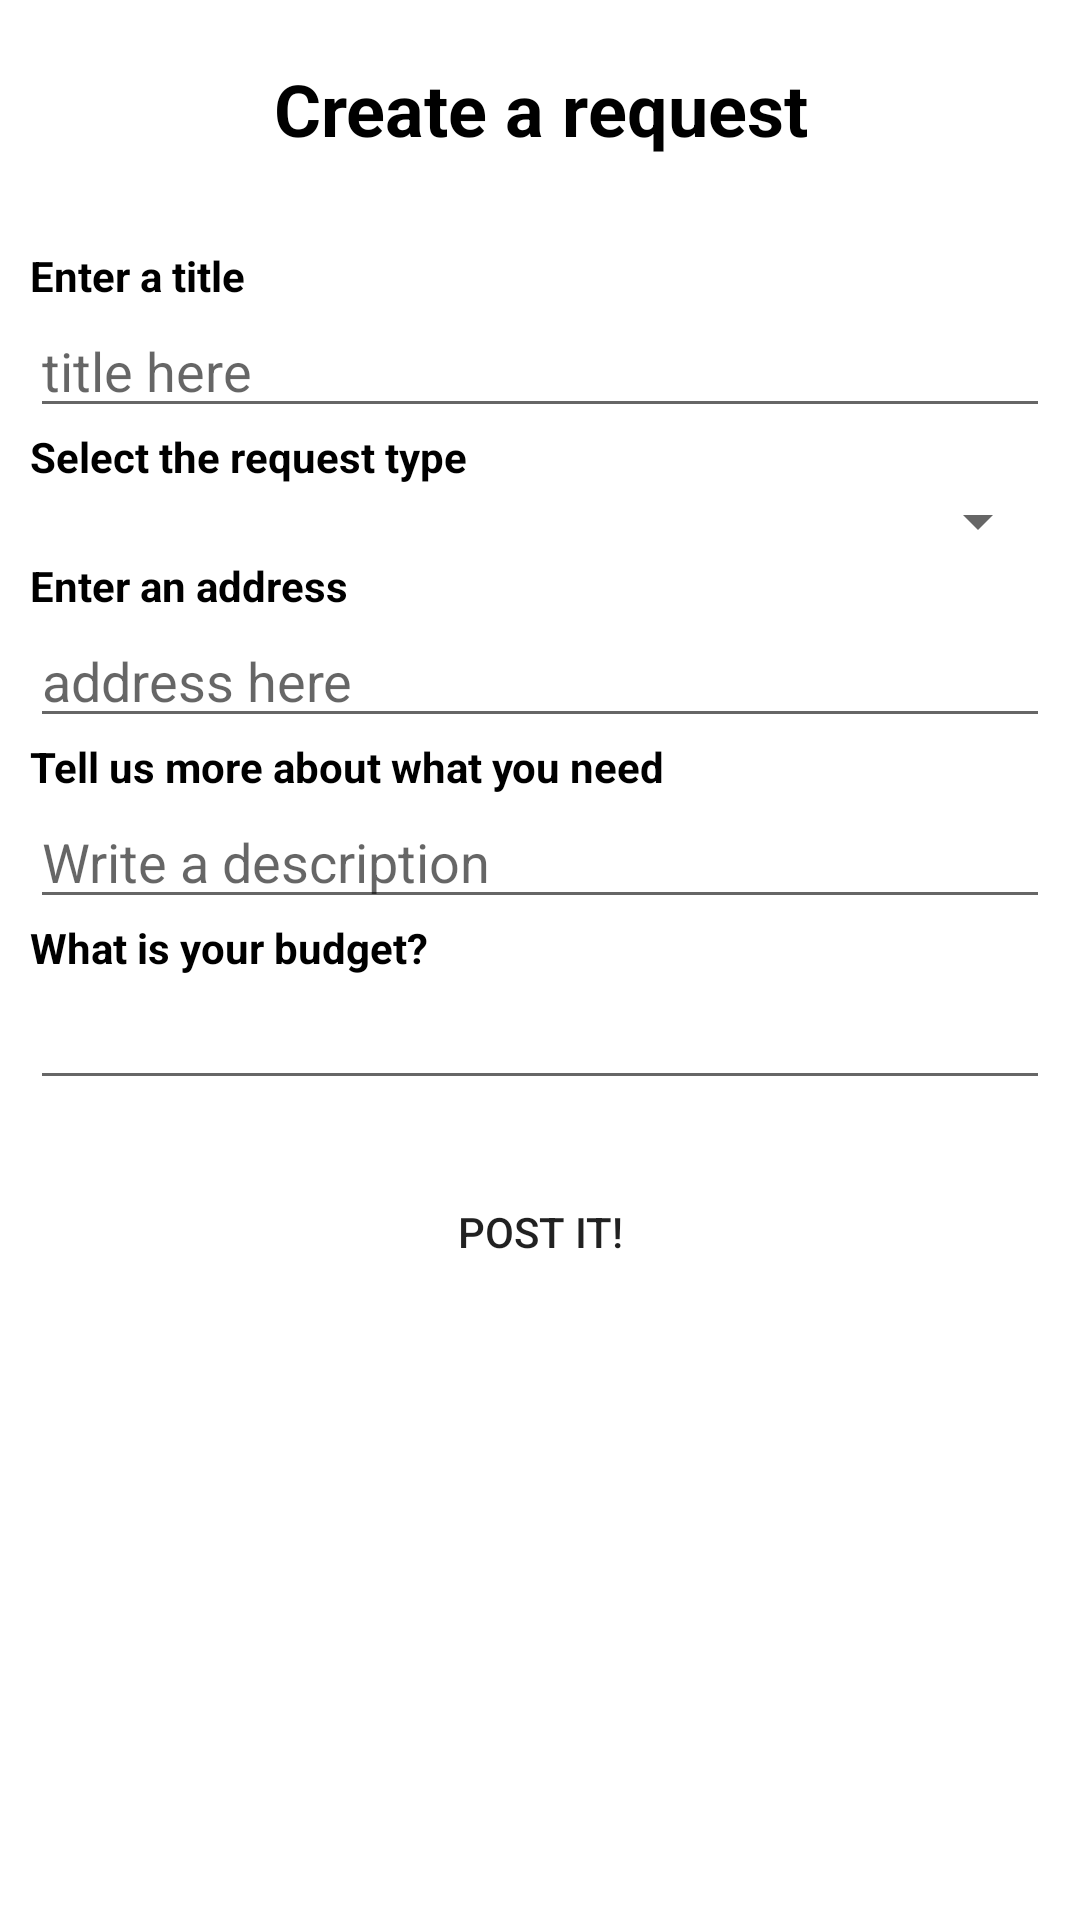

Reconstruct the res/layout file that produces this screen, plus the resources it refers to.
<!-- AndroidManifest.xml: application theme AppTheme -->
<!-- res/layout/create_request_fragment.xml -->
<?xml version="1.0" encoding="utf-8"?>
<FrameLayout xmlns:android="http://schemas.android.com/apk/res/android"
    xmlns:tools="http://schemas.android.com/tools"
    android:layout_width="match_parent"
    android:layout_height="match_parent"
    tools:context=".ui.CreateRequest.CreateRequestFragment">

    <ScrollView
        android:id="@+id/createRequestScrollView"
        android:layout_width="match_parent"
        android:layout_height="match_parent">

        <LinearLayout
            android:id="@+id/createRequestLl"
            android:layout_width="match_parent"
            android:layout_height="wrap_content"
            android:orientation="vertical">

            <TextView
                android:id="@+id/textView7"
                android:layout_width="match_parent"
                android:layout_height="wrap_content"
                android:layout_marginTop="20dip"
                android:layout_marginBottom="30dip"
                android:gravity="center"
                android:text="Create a request"
                android:textColor="@android:color/black"
                android:textSize="24sp"
                android:textStyle="bold" />

            <LinearLayout
                android:layout_width="match_parent"
                android:layout_height="match_parent"
                android:orientation="vertical"
                android:paddingLeft="10dip"
                android:paddingRight="10dip">

                <LinearLayout
                    android:layout_width="match_parent"
                    android:layout_height="wrap_content"
                    android:orientation="vertical">

                    <TextView
                        android:id="@+id/createRequestTitleTv"
                        android:layout_width="match_parent"
                        android:layout_height="wrap_content"
                        android:text="Enter a title"
                        android:textColor="@android:color/black"
                        android:textStyle="bold" />

                    <EditText
                        android:id="@+id/titleEt"
                        android:layout_width="match_parent"
                        android:layout_height="wrap_content"
                        android:ems="10"
                        android:hint="title here"
                        android:inputType="textPersonName" />

                    <TextView
                        android:id="@+id/createRequestSpinnerTv"
                        android:layout_width="match_parent"
                        android:layout_height="wrap_content"
                        android:text="Select the request type"
                        android:textColor="@android:color/black"
                        android:textStyle="bold" />

                    <Spinner
                        android:id="@+id/createRequestSpinner"
                        android:layout_width="match_parent"
                        android:layout_height="wrap_content" />

                    <TextView
                        android:id="@+id/createRequestAddressTv"
                        android:layout_width="match_parent"
                        android:layout_height="wrap_content"
                        android:text="Enter an address"
                        android:textColor="@android:color/black"
                        android:textStyle="bold" />

                    <EditText
                        android:id="@+id/addressEt"
                        android:layout_width="match_parent"
                        android:layout_height="wrap_content"
                        android:ems="10"
                        android:hint="address here"
                        android:inputType="textPersonName" />

                    <TextView
                        android:id="@+id/createRequestDescriptionTv"
                        android:layout_width="match_parent"
                        android:layout_height="wrap_content"
                        android:text="Tell us more about what you need"
                        android:textColor="@android:color/black"
                        android:textStyle="bold" />

                    <EditText
                        android:id="@+id/descriptionEt"
                        android:layout_width="match_parent"
                        android:layout_height="wrap_content"
                        android:ems="10"
                        android:hint="Write a description"
                        android:inputType="textPersonName" />

                    <TextView
                        android:id="@+id/createRequestTitleTv2"
                        android:layout_width="match_parent"
                        android:layout_height="wrap_content"
                        android:text="What is your budget?"
                        android:textColor="@android:color/black"
                        android:textStyle="bold" />

                    <EditText
                        android:id="@+id/budgetEditText"
                        android:layout_width="match_parent"
                        android:layout_height="wrap_content"
                        android:ems="10"
                        android:inputType="number" />

                </LinearLayout>

                <Button
                    android:id="@+id/createRequestPageBtn"
                    android:layout_width="match_parent"
                    android:layout_height="wrap_content"
                    android:layout_marginTop="20dip"
                    android:background="@drawable/button_smooth_border"
                    android:text="Post it!" />

            </LinearLayout>

        </LinearLayout>
    </ScrollView>

</FrameLayout>
<!-- resources referenced by this layout -->
<resources>
  <!-- drawable button_smooth_border (drawable) -->
  <?xml version="1.0" encoding="utf-8"?>
  <selector xmlns:android="http://schemas.android.com/apk/res/android">
  <item>
      <shape android:shape="rectangle">
          
  
  
  
  
          
          <corners android:radius="2dp" />
      </shape>
  </item>
  </selector>
</resources>
